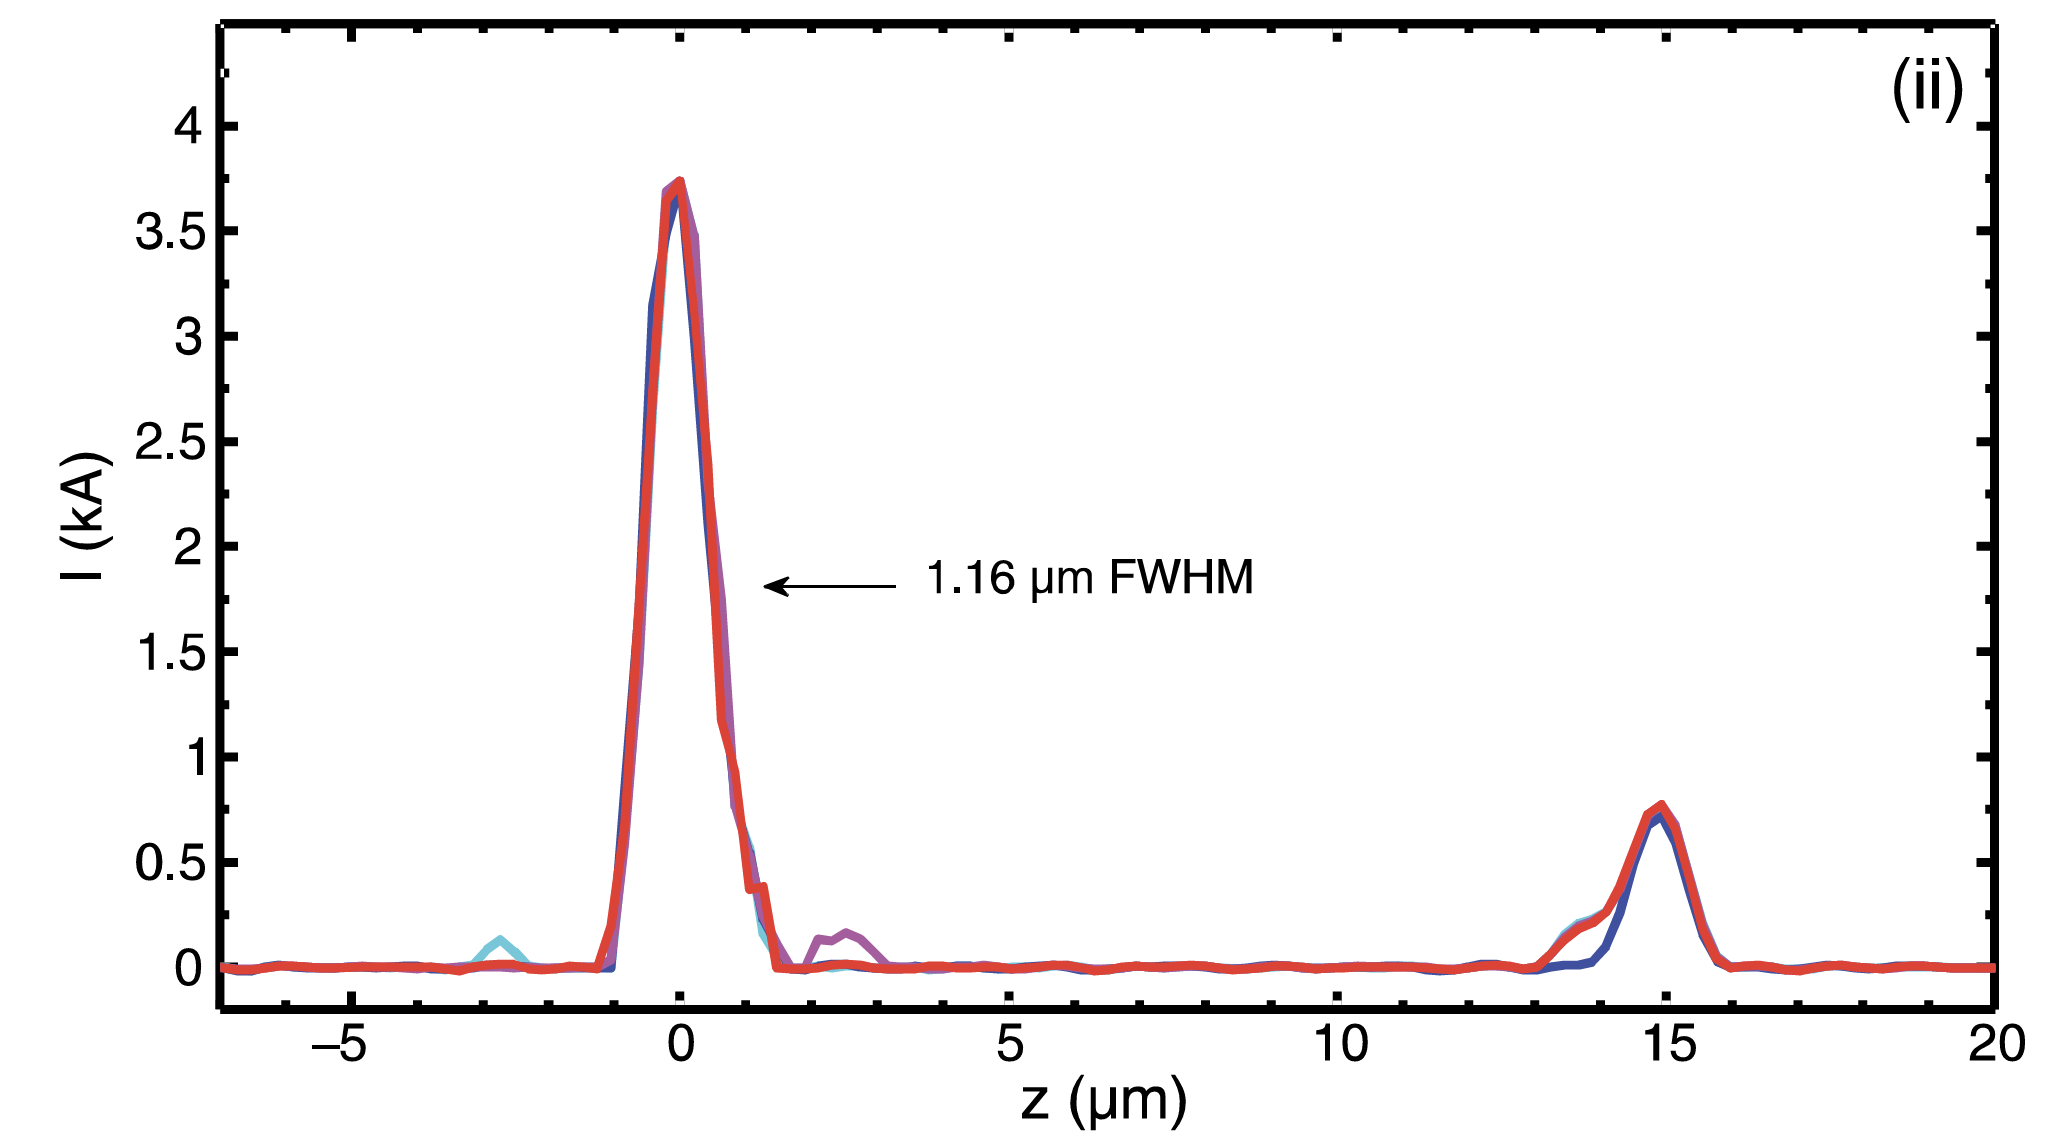

The data file committed next to this chart (first rows):
-6.883123061539231, -0.018010969548607036
-6.716, -0.02514
-6.549, -0.02601
-6.381, -0.02039
-6.214, -0.01304
-6.047, -0.007424
-5.88, -0.007208
-5.712, -0.01131
-5.545, -0.01455
-5.378, -0.01671
-5.211, -0.01671
-5.044, -0.01477
-4.876, -0.01196
-4.709, -0.01196
-4.542, -0.01196
-4.375, -0.01196
-4.207, -0.01196
-4.04, -0.01196
-3.873, -0.01196
-3.706, -0.01499
-3.539, -0.0219
-3.371, -0.02817
-3.204, -0.01844
-3.037, -0.007856
-2.87, -0.001806
-2.702, 0.002083
-2.535, 0.0003548
-2.368, -0.01326
-2.201, -0.0232
-2.034, -0.02493
-1.866, -0.01974
-1.699, -0.01002
-1.532, -0.01088
-1.365, -0.0152
-1.212, 0.003488
-1.148, 0.07265
-1.076, 0.1319
-1.029, 0.1926
-0.9977, 0.2624
-0.9668, 0.3323
-0.9315, 0.4075
-0.9021, 0.4757
-0.8727, 0.543
-0.8444, 0.6137
-0.813, 0.7107
-0.8124, 0.6567
-0.7938, 0.796
-0.7779, 0.8716
-0.7633, 0.9411
-0.7466, 1.014
-0.7307, 1.089
-0.7161, 1.159
-0.7005, 1.23
-0.6837, 1.305
-0.6689, 1.379
-0.6533, 1.449
-0.6375, 1.522
-0.6218, 1.596
-0.6061, 1.669
-0.5903, 1.743
-0.5746, 1.817
... 209 more rows
